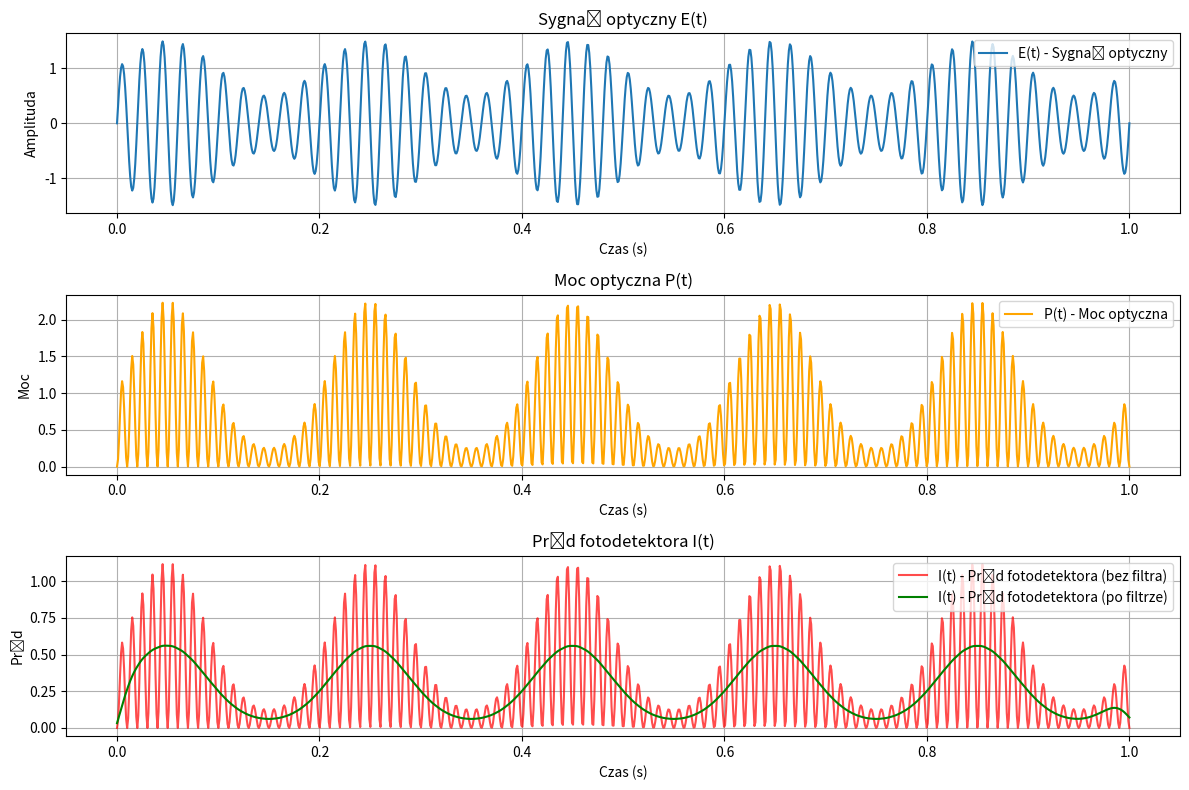

Python code for this plot:
import numpy as np
import matplotlib.pyplot as plt
from scipy.signal import butter, filtfilt

# Parametry sygnału
fs = 1000  # Częstotliwość próbkowania (Hz)
t = np.linspace(0, 1, fs)  # Oś czasu (1 sekunda)
f_carrier = 50  # Częstotliwość nośna (Hz)
f_mod = 5  # Częstotliwość modulacji (Hz)
amplitude = 1  # Amplituda sygnału
responsivity = 0.5  # Responsywność fotodetektora (R)

# Sygnał optyczny E(t)
E_t = amplitude * (1 + 0.5 * np.sin(2 * np.pi * f_mod * t)) * np.sin(2 * np.pi * f_carrier * t)

# Moc optyczna P(t)
P_t = np.abs(E_t)**2

# Prąd fotodetektora I(t)
I_t = responsivity * P_t

# Filtracja sygnału (filtr dolnoprzepustowy RC)
def lowpass_filter(data, cutoff, fs, order=2):
    nyquist = 0.5 * fs
    normal_cutoff = cutoff / nyquist
    b, a = butter(order, normal_cutoff, btype='low', analog=False)
    filtered_data = filtfilt(b, a, data)
    return filtered_data

cutoff_freq = 20  # Częstotliwość odcięcia filtra (Hz)
I_t_filtered = lowpass_filter(I_t, cutoff_freq, fs)

# Wizualizacja
plt.figure(figsize=(12, 8))

# Sygnał optyczny
plt.subplot(3, 1, 1)
plt.plot(t, E_t, label='E(t) - Sygnał optyczny')
plt.title('Sygnał optyczny E(t)')
plt.xlabel('Czas (s)')
plt.ylabel('Amplituda')
plt.legend()
plt.grid()

# Moc optyczna
plt.subplot(3, 1, 2)
plt.plot(t, P_t, label='P(t) - Moc optyczna', color='orange')
plt.title('Moc optyczna P(t)')
plt.xlabel('Czas (s)')
plt.ylabel('Moc')
plt.legend()
plt.grid()

# Prąd fotodetektora
plt.subplot(3, 1, 3)
plt.plot(t, I_t, label='I(t) - Prąd fotodetektora (bez filtra)', color='red', alpha=0.7)
plt.plot(t, I_t_filtered, label='I(t) - Prąd fotodetektora (po filtrze)', color='green')
plt.title('Prąd fotodetektora I(t)')
plt.xlabel('Czas (s)')
plt.ylabel('Prąd')
plt.legend()
plt.grid()

plt.tight_layout()
plt.show()
